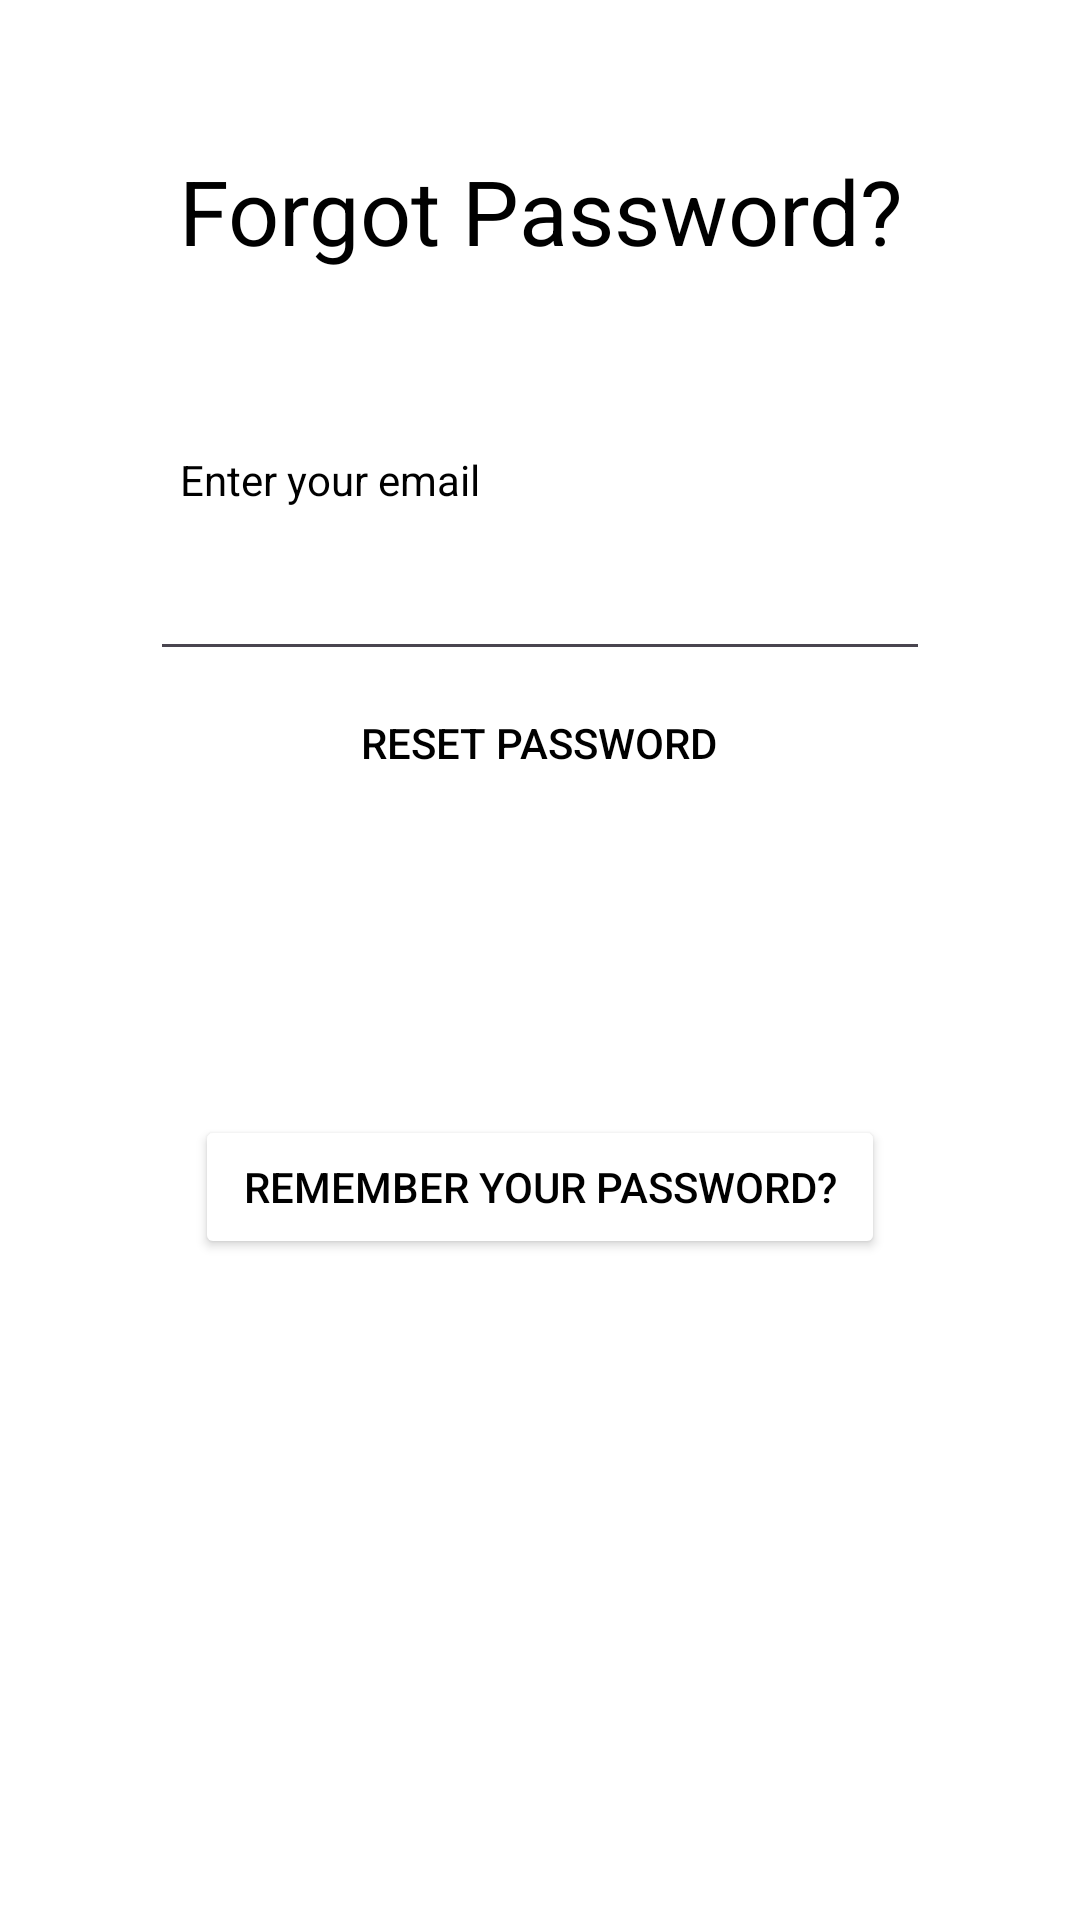

Produce the Android XML layout that renders to this screen, including the resource entries it uses.
<!-- AndroidManifest.xml: application theme Theme.SfaApp -->
<!-- res/layout/activity_forgot_password.xml -->
<?xml version="1.0" encoding="utf-8"?>
<LinearLayout xmlns:android="http://schemas.android.com/apk/res/android"
    android:orientation="vertical"
    android:layout_width="fill_parent"
    android:layout_height="fill_parent"
    android:background="@color/colorPrimary">

    <TextView
        android:paddingTop="50sp"
        android:layout_width="fill_parent"
        android:layout_height="wrap_content"
        android:text="@string/forgot_password"
        android:gravity="center"
        android:textSize="30sp"
        android:textColor="#000000" />

    <TableLayout
        android:id="@+id/table"
        android:layout_height="wrap_content"
        android:layout_width="fill_parent"
        android:padding="50dp">

        <TableRow
            android:id="@+id/row1"
            android:layout_height="wrap_content"
            android:layout_width="fill_parent">

            <TextView
                android:id="@+id/emailFieldText"
                android:layout_height="wrap_content"
                android:layout_width="fill_parent"
                android:layout_weight="0.5"
                android:padding="10dp"
                android:text="@string/enter_your_email"
                android:background="@drawable/input"
                android:textColor="#000000" />

        </TableRow>

        <TableRow
            android:id="@+id/row2">

            <EditText
                android:id="@+id/emailField"
                android:layout_height="wrap_content"
                android:layout_width="fill_parent"
                android:layout_weight="0.5"
                android:padding="10dp"
                style="@android:style/Widget.EditText"
                android:textColor="@color/black" />

        </TableRow>

        <TableRow>
            <Button
                android:id="@+id/buttonLogin"
                android:layout_width="wrap_content"
                android:layout_height="wrap_content"
                android:text="@string/reset_password"
                android:layout_gravity="center"
                android:layout_weight="1"
                android:textColor="@color/black"
                android:shadowColor="@color/white"
                android:background="@drawable/input"
                />
        </TableRow>

    </TableLayout>
    <LinearLayout
        android:paddingTop="40dp"
        android:layout_width="wrap_content"
        android:layout_height="wrap_content"
        android:orientation="horizontal"
        android:layout_gravity="center_horizontal"
        android:layout_marginTop="10dp">
        <Button

            android:id="@+id/remeberpw"
            android:layout_width="230sp"
            android:layout_height="wrap_content"
            android:textColor="@color/black"
            android:text="@string/remember_your_password"
            android:backgroundTint="@color/colorPrimary"
            />
    </LinearLayout>
</LinearLayout>
<!-- resources referenced by this layout -->
<resources>
  <color name="black">#FF000000</color>
  <color name="colorPrimary">#FFFFFFFF</color>
  <color name="white">#FFFFFFFF</color>
  <string name="enter_your_email">Enter your email</string>
  <string name="forgot_password">Forgot Password?</string>
  <string name="remember_your_password">Remember your password?</string>
  <string name="reset_password">Reset Password</string>
  <style name="Theme.SfaApp" parent="Base.Theme.SfaApp" />
  <style name="Base.Theme.SfaApp" parent="Theme.Material3.DayNight.NoActionBar">
          
          
      </style>
</resources>
